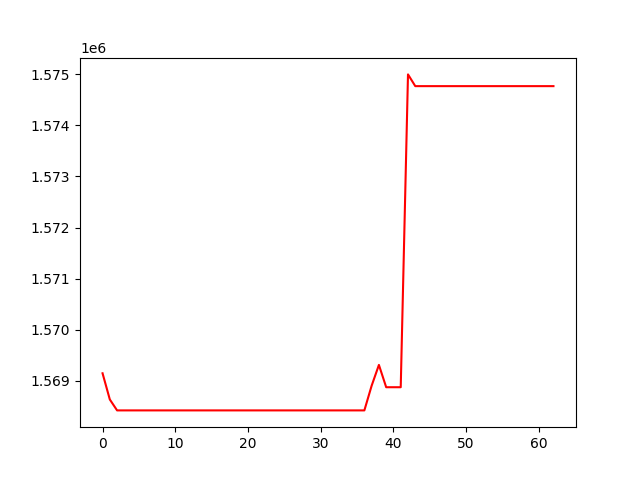

The data file committed next to this chart (first rows):
, 0
0, 1569150
1, 1568637
2, 1568424
3, 1568424
4, 1568424
5, 1568424
6, 1568424
7, 1568424
8, 1568424
9, 1568424
10, 1568424
11, 1568424
12, 1568424
13, 1568424
14, 1568424
15, 1568424
16, 1568424
17, 1568424
18, 1568424
19, 1568424
20, 1568424
21, 1568424
22, 1568424
23, 1568424
24, 1568424
25, 1568424
26, 1568424
27, 1568424
28, 1568424
29, 1568424
30, 1568424
31, 1568424
32, 1568424
33, 1568424
34, 1568424
35, 1568424
36, 1568424
37, 1568906
38, 1569313
39, 1568877
40, 1568877
41, 1568877
42, 1574996
43, 1574767
44, 1574767
45, 1574767
46, 1574767
47, 1574767
48, 1574767
49, 1574767
50, 1574767
51, 1574767
52, 1574767
53, 1574767
54, 1574767
55, 1574767
56, 1574767
57, 1574767
58, 1574767
59, 1574767
... 3 more rows
